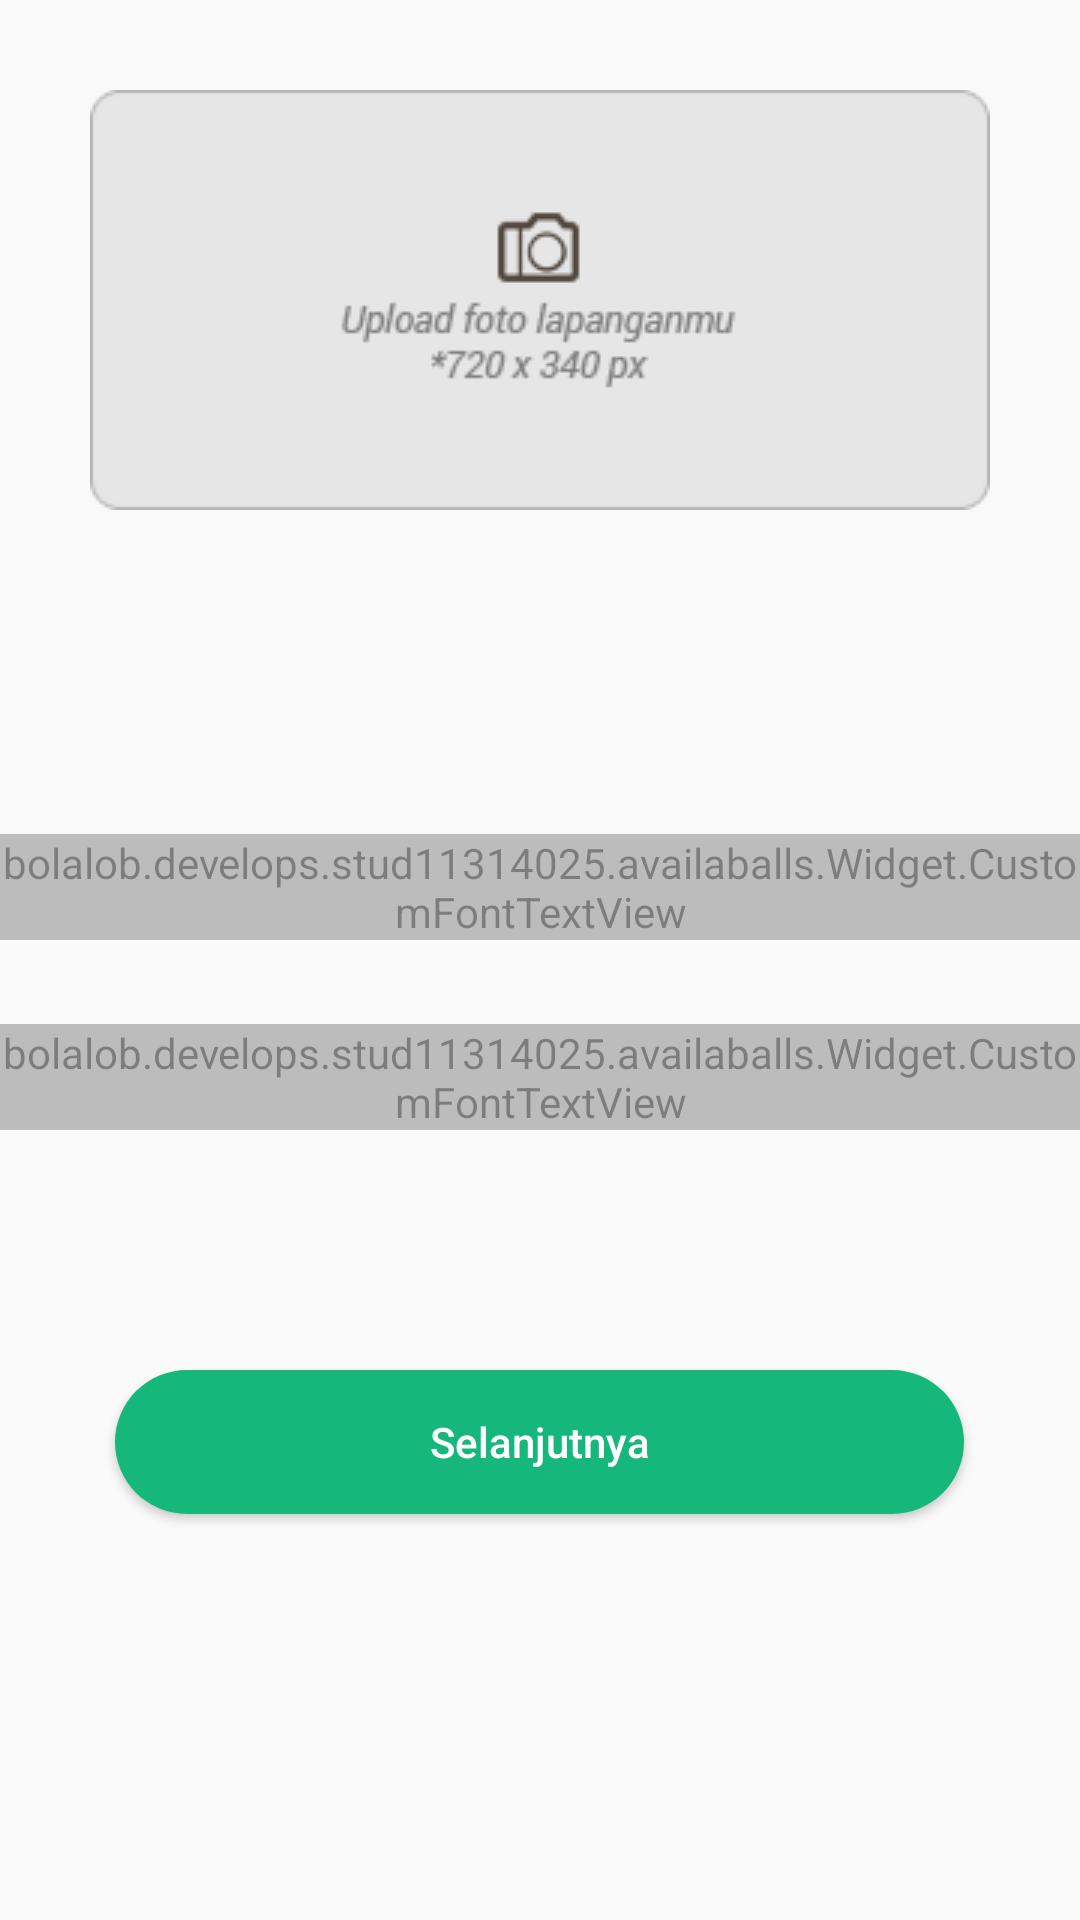

Here is an Android app screen rendered from its layout file. Give the layout XML and the strings, colors and styles it references.
<!-- AndroidManifest.xml: application theme AppTheme -->
<!-- res/layout/activity_tambah_lapangan.xml -->
<?xml version="1.0" encoding="utf-8"?>
<ScrollView android:layout_height="wrap_content"
    android:layout_width="match_parent"
    xmlns:android="http://schemas.android.com/apk/res/android">

    <LinearLayout xmlns:android="http://schemas.android.com/apk/res/android"
        xmlns:app="http://schemas.android.com/apk/res-auto"
        android:orientation="vertical"
        android:layout_width="match_parent"
        android:layout_height="match_parent"
        android:focusable="true"
        android:focusableInTouchMode="true">

        <LinearLayout
            android:layout_width="wrap_content"
            android:layout_height="wrap_content"
            android:layout_gravity="center"
            android:layout_marginTop="30dp"
            android:id="@+id/upload_layout">

            <ImageView
                android:layout_width="wrap_content"
                android:layout_height="wrap_content"
                android:layout_gravity="center"
                android:layout_weight="1"
                android:src="@drawable/upload"
                android:id="@+id/upload_img"/>

        </LinearLayout>

        <LinearLayout
            android:layout_width="wrap_content"
            android:layout_height="wrap_content"
            android:layout_marginTop="90dp"
            android:layout_gravity="center"
            android:orientation="horizontal"
            android:alpha="0.5"
            android:id="@+id/layoutNamaLapangan"
            android:background="@drawable/texteditdark">

            <bolalob.develops.stud11314025.availaballs.Widget.CustomFontTextView
                android:id="@+id/iconLapanganTextView"
                android:layout_width="wrap_content"
                android:layout_height="wrap_content"
                android:textSize="20dp"
                android:layout_marginTop="18dp"
                android:text="@string/icon_lapangan"
                app:font="@string/font_icon">

            </bolalob.develops.stud11314025.availaballs.Widget.CustomFontTextView>

            <android.support.design.widget.TextInputLayout
                android:id="@+id/textInputNamaLapangan"
                android:layout_width="240dp"
                android:layout_height="48dp"
                android:layout_marginEnd="8dp"
                android:layout_marginLeft="8dp"
                android:layout_marginRight="8dp"
                android:layout_marginStart="8dp"
                android:theme="@style/TextLabel">

                <bolalob.develops.stud11314025.availaballs.Widget.CustomFontEditTextView
                    android:id="@+id/eTNamaLapangan"
                    android:layout_width="240dp"
                    android:layout_height="40dp"
                    android:drawablePadding="15dp"
                    android:drawableTint="@color/clrline"
                    android:ems="10"
                    android:hint="Nama Lapangan"
                    android:inputType="text"
                    android:textSize="12dp"
                    android:textStyle="normal"
                    android:background="@android:color/transparent"
                    app:font="@string/font_roboto" />

            </android.support.design.widget.TextInputLayout>


        </LinearLayout>

        <LinearLayout
            android:layout_width="wrap_content"
            android:layout_height="wrap_content"
            android:layout_marginTop="10dp"
            android:layout_gravity="center"
            android:orientation="horizontal"
            android:id="@+id/layoutTipeLapangan"
            android:alpha="0.5"
            android:background="@drawable/texteditdark">

            <bolalob.develops.stud11314025.availaballs.Widget.CustomFontTextView
                android:id="@+id/customFontTextView2"
                android:layout_width="wrap_content"
                android:layout_height="wrap_content"
                android:textSize="20dp"
                android:layout_marginTop="18dp"
                android:text="@string/icon_lapangan"
                app:font="@string/font_icon">

            </bolalob.develops.stud11314025.availaballs.Widget.CustomFontTextView>

            <android.support.design.widget.TextInputLayout
                android:id="@+id/textInputTipeLapangan"
                android:layout_width="240dp"
                android:layout_height="48dp"
                android:layout_marginEnd="8dp"
                android:layout_marginLeft="8dp"
                android:layout_marginRight="8dp"
                android:layout_marginStart="8dp"
                android:theme="@style/TextLabel">

                <bolalob.develops.stud11314025.availaballs.Widget.CustomFontEditTextView
                    android:id="@+id/eTTipeLapangan"
                    android:layout_width="240dp"
                    android:layout_height="40dp"
                    android:drawablePadding="15dp"
                    android:drawableTint="@color/clrline"
                    android:ems="10"
                    android:hint="Tipe Lapangan"
                    android:inputType="text"
                    android:textSize="12dp"
                    android:textStyle="normal"
                    android:background="@android:color/transparent"
                    app:font="@string/font_roboto" />

            </android.support.design.widget.TextInputLayout>


        </LinearLayout>

        <Button
            android:id="@+id/btnLogin"
            android:layout_width="283dp"
            android:layout_height="wrap_content"
            android:layout_gravity="center"
            android:layout_marginBottom="30dp"
            android:layout_marginTop="80dp"
            android:background="@drawable/circlebutton"
            android:onClick="nextStep"
            android:text="Selanjutnya"
            android:textAllCaps="false"
            android:textColor="@android:color/background_light" />

    </LinearLayout>

</ScrollView>
<!-- resources referenced by this layout -->
<resources>
  <color name="clrline">#b3b3b3</color>
  <!-- drawable circlebutton (drawable) -->
  <?xml version="1.0" encoding="utf-8"?>
  <shape xmlns:android="http://schemas.android.com/apk/res/android"
      android:shape="rectangle">
      <solid android:color="#15b87a" />
      <corners android:bottomRightRadius="100dp"
          android:bottomLeftRadius="100dp"
          android:topRightRadius="100dp"
          android:topLeftRadius="100dp"/>
  </shape>
  <!-- drawable texteditdark (drawable) -->
  <layer-list xmlns:android="http://schemas.android.com/apk/res/android">
      <item android:top="-10dp" android:left="-10dp" android:right="-10dp">
          <shape android:shape="rectangle">
              <solid android:color="#00000000" />
  
              <corners android:radius="10dp" />
  
              <stroke
                  android:width="2dp"
                  android:color="#333333"/>
          </shape>
      </item>
  </layer-list>
  <!-- drawable upload: png bitmap (drawable, 23025 bytes) -->
  <string name="font_icon">icomoons</string>
  <string name="font_roboto">roboto</string>
  <string name="icon_lapangan"></string>
  <style name="TextLabel" parent="TextAppearance.AppCompat">
          
          <item name="android:textColorHint">#c5c5c5</item>
          <item name="android:textSize">10dp</item>
          
          <item name="colorAccent">#333333</item>
          <item name="colorControlNormal">@color/clrline</item>
          <item name="colorControlActivated">#333333</item>
      </style>
  <style name="AppTheme" parent="Theme.AppCompat.Light.DarkActionBar">
          
          <item name="colorPrimary">@color/colorPrimary</item>
          <item name="colorPrimaryDark">@color/colorPrimaryDark</item>
          <item name="colorAccent">@color/colorAccent</item>
          <item name="colorControlNormal">#c5c5c5</item>
          <item name="colorControlActivated">@color/colorAccent</item>
          <item name="colorControlHighlight">@color/colorAccent</item>
  
      </style>
  <color name="colorPrimary">#00000000</color>
  <color name="colorPrimaryDark">#303F9F</color>
  <color name="colorAccent">#333333</color>
</resources>
